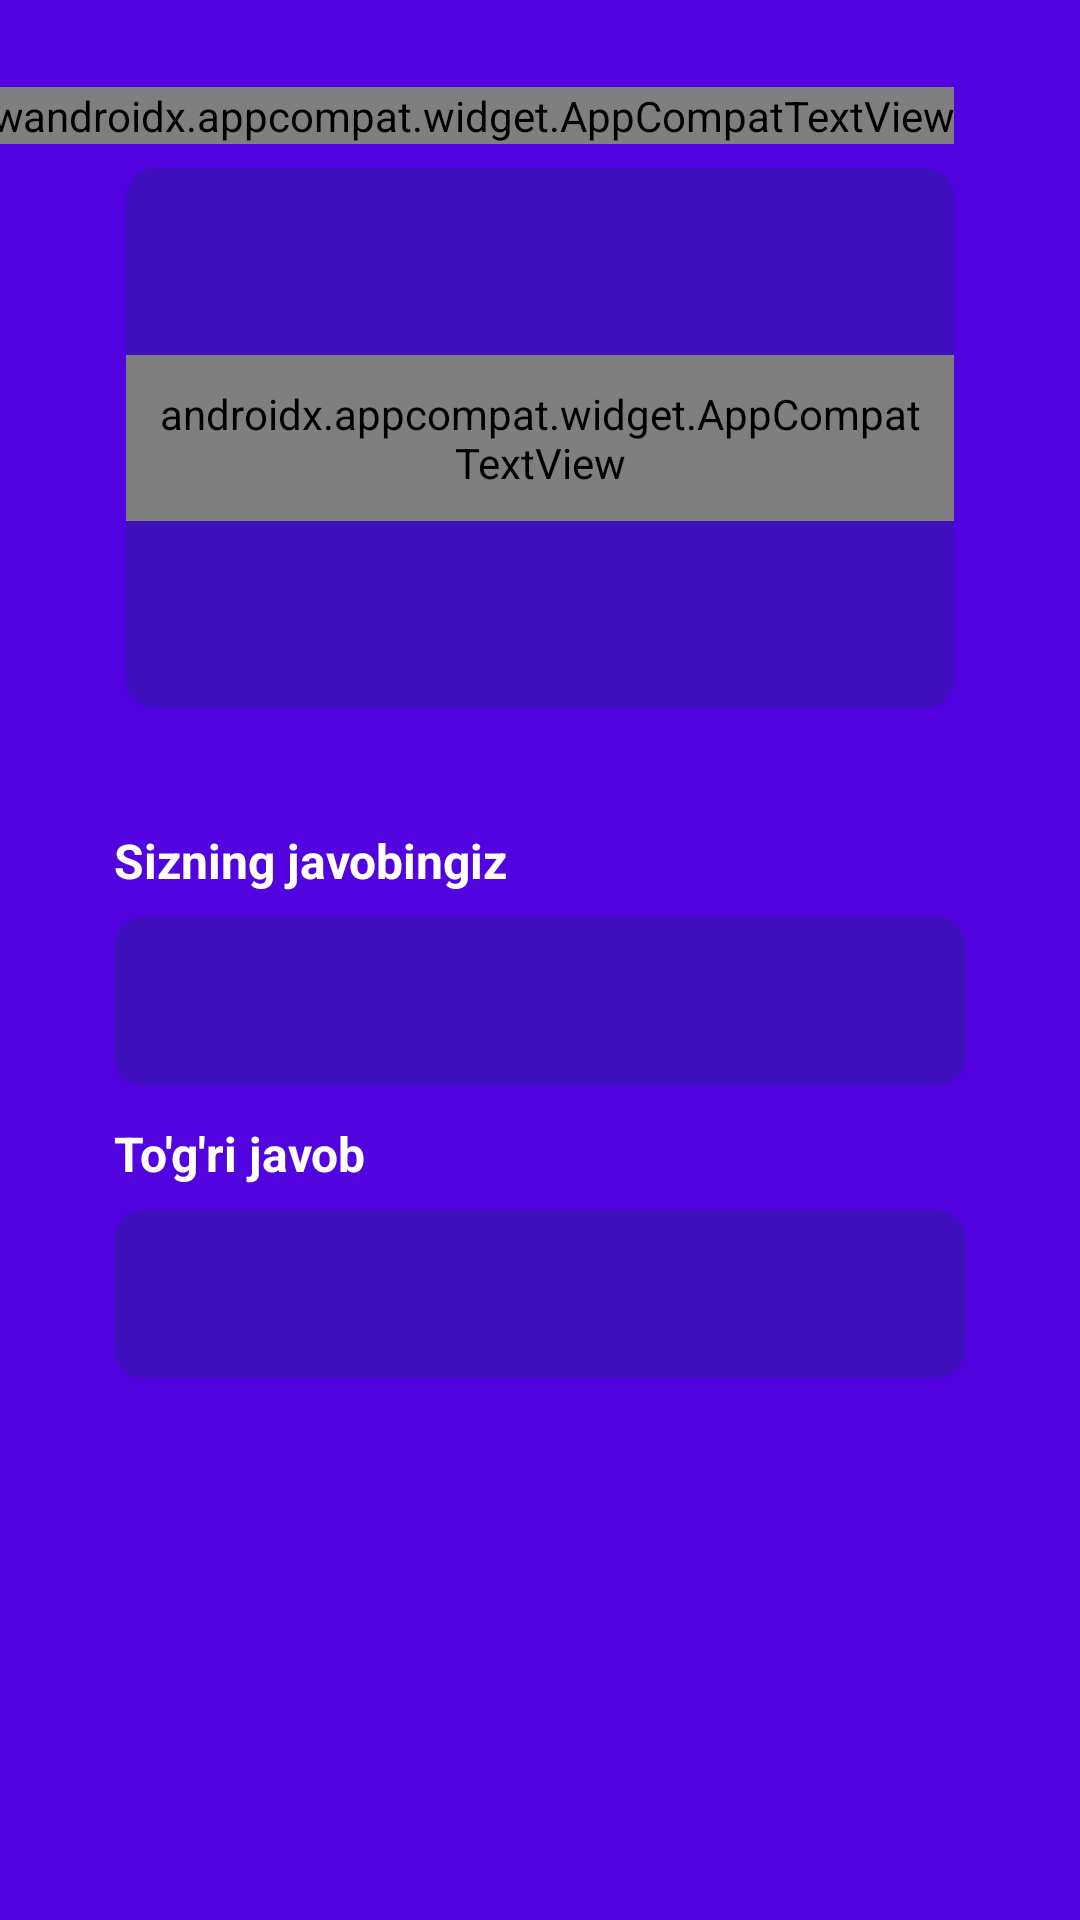

Android layout source for this screen:
<!-- AndroidManifest.xml: application theme Theme.Test -->
<!-- res/layout/result_item.xml -->
<?xml version="1.0" encoding="utf-8"?>
<androidx.constraintlayout.widget.ConstraintLayout xmlns:android="http://schemas.android.com/apk/res/android"
    xmlns:app="http://schemas.android.com/apk/res-auto"
    android:layout_width="match_parent"
    android:layout_height="500dp"
    android:background="#5104E0">

    <androidx.appcompat.widget.AppCompatTextView
        android:id="@+id/resultTestSize"
        android:layout_width="wrap_content"
        android:layout_height="wrap_content"
        android:fontFamily="@raw/lilit"
        android:text=" / 15"
        android:textColor="@color/white"
        android:textSize="17sp"
        app:layout_constraintBottom_toTopOf="@+id/questionLinerBack"
        app:layout_constraintEnd_toEndOf="@+id/questionLinerBack"
        android:layout_marginBottom="8dp"/>

    <androidx.appcompat.widget.AppCompatTextView
        android:id="@+id/resultCount"
        android:layout_width="wrap_content"
        android:layout_height="wrap_content"
        android:fontFamily="@raw/lilit"
        android:text="0"
        android:textColor="@color/white"
        android:textSize="17sp"
        app:layout_constraintBottom_toBottomOf="@+id/resultTestSize"
        app:layout_constraintEnd_toStartOf="@id/resultTestSize" />

    <androidx.constraintlayout.widget.ConstraintLayout
        android:id="@+id/questionLinerBack"
        android:layout_width="0dp"
        android:layout_height="180dp"
        android:layout_marginHorizontal="42dp"
        android:layout_marginTop="56dp"
        android:background="@drawable/question"
        app:layout_constraintEnd_toEndOf="parent"
        app:layout_constraintStart_toStartOf="parent"
        app:layout_constraintTop_toTopOf="parent">

        <androidx.appcompat.widget.AppCompatTextView
            android:id="@+id/resulTextQuestion"
            android:layout_width="wrap_content"
            android:layout_height="wrap_content"
            android:fontFamily="@raw/lilit"
            android:gravity="center"
            android:lineSpacingExtra="10dp"
            android:padding="10dp"
            android:text="2 sonining tub buluvchilari soni nechta"
            android:textColor="@color/white"
            android:textSize="16sp"
            app:layout_constraintBottom_toBottomOf="@id/questionLinerBack"
            app:layout_constraintEnd_toEndOf="@id/questionLinerBack"
            app:layout_constraintStart_toStartOf="@id/questionLinerBack"
            app:layout_constraintTop_toTopOf="@+id/questionLinerBack" />

    </androidx.constraintlayout.widget.ConstraintLayout>

    <androidx.appcompat.widget.AppCompatTextView
        android:id="@+id/yourAnswer"
        android:layout_width="wrap_content"
        android:layout_height="wrap_content"
        android:text="Sizning javobingiz"
        android:textColor="@color/white"
        android:textSize="16dp"
        android:layout_marginTop="40dp"
        android:textStyle="bold"
        app:layout_constraintStart_toStartOf="@+id/resultAnswerLiner"
        app:layout_constraintTop_toBottomOf="@+id/questionLinerBack" />

    <androidx.appcompat.widget.AppCompatImageView
        android:id="@+id/resultAnswerLiner"
        android:layout_width="match_parent"
        android:layout_height="56dp"
        android:layout_marginHorizontal="38dp"
        android:layout_marginTop="8dp"
        android:background="@drawable/question"
        app:layout_constraintEnd_toEndOf="parent"
        app:layout_constraintStart_toStartOf="parent"
        app:layout_constraintTop_toBottomOf="@+id/yourAnswer" />

    <androidx.appcompat.widget.AppCompatTextView
        android:id="@+id/appCompatTextView"
        android:layout_width="wrap_content"
        android:layout_height="wrap_content"
        android:text="To'g'ri javob"
        android:textSize="16dp"
        android:layout_marginTop="12dp"
        android:textStyle="bold"
        android:textColor="@color/white"
        app:layout_constraintStart_toStartOf="@+id/resultAnswerLiner"
        app:layout_constraintTop_toBottomOf="@+id/resultAnswerLiner" />

    <androidx.appcompat.widget.AppCompatImageView
        android:id="@+id/trueLiner"
        android:layout_width="match_parent"
        android:layout_height="56dp"
        android:layout_marginTop="8dp"
        android:layout_marginHorizontal="38dp"
        android:background="@drawable/question"
        app:layout_constraintBottom_toBottomOf="parent"
        app:layout_constraintEnd_toEndOf="parent"
        app:layout_constraintStart_toStartOf="parent"
        app:layout_constraintTop_toBottomOf="@+id/appCompatTextView"
        app:layout_constraintVertical_bias="0" />

    <androidx.appcompat.widget.AppCompatTextView
        android:id="@+id/trueAnswer"
        android:layout_width="wrap_content"
        android:layout_height="wrap_content"
        android:textColor="@color/white"
        android:textStyle="italic"
        app:layout_constraintBottom_toBottomOf="@id/trueLiner"
        app:layout_constraintEnd_toEndOf="@id/trueLiner"
        app:layout_constraintHorizontal_bias="0.1"
        app:layout_constraintStart_toStartOf="@id/trueLiner"
        app:layout_constraintTop_toTopOf="@id/trueLiner" />

    <androidx.appcompat.widget.AppCompatTextView
        android:id="@+id/resultAnswerText"
        android:layout_width="wrap_content"
        android:layout_height="wrap_content"
        android:textColor="@color/white"
        android:textStyle="italic"
        app:layout_constraintBottom_toBottomOf="@id/resultAnswerLiner"
        app:layout_constraintEnd_toEndOf="@+id/resultAnswerLiner"
        app:layout_constraintHorizontal_bias="0.1"
        app:layout_constraintStart_toStartOf="@id/resultAnswerLiner"
        app:layout_constraintTop_toTopOf="@id/resultAnswerLiner" />

    <androidx.appcompat.widget.AppCompatImageView
        android:id="@+id/resultTrueOrFalse"
        android:layout_width="32dp"
        android:layout_height="32dp"
        android:layout_marginEnd="16dp"
        app:layout_constraintBottom_toBottomOf="@+id/resultAnswerLiner"
        app:layout_constraintEnd_toEndOf="@+id/resultAnswerLiner"
        app:layout_constraintTop_toTopOf="@+id/resultAnswerLiner" />

</androidx.constraintlayout.widget.ConstraintLayout>
<!-- resources referenced by this layout -->
<resources>
  <color name="white">#FFFFFFFF</color>
  <!-- drawable question (drawable) -->
  <?xml version="1.0" encoding="utf-8"?>
  <selector xmlns:android="http://schemas.android.com/apk/res/android">
      <item>
          <shape>
              <solid android:color="#511E2A78"/>
              <corners android:radius="10dp"/>
              <stroke android:color="#1E2A78"/>
          </shape>
      </item>
  </selector>
  <style name="Theme.Test" parent="Theme.MaterialComponents.DayNight.NoActionBar">
          
          <item name="colorPrimary">@color/purple_500</item>
          <item name="colorPrimaryVariant">@color/purple_700</item>
          <item name="colorOnPrimary">@color/white</item>
          
          <item name="colorSecondary">@color/teal_200</item>
          <item name="colorSecondaryVariant">@color/teal_700</item>
          <item name="colorOnSecondary">@color/black</item>
          
          <item name="android:statusBarColor">?attr/colorPrimaryVariant</item>
          
          <item name="android:splitMotionEvents">false</item>
          <item name="android:windowEnableSplitTouch">false</item>
      </style>
  <color name="purple_500">#FF6200EE</color>
  <color name="purple_700">#5104E0</color>
  <color name="teal_200">#FF03DAC5</color>
  <color name="teal_700">#FF018786</color>
  <color name="black">#FF000000</color>
</resources>
